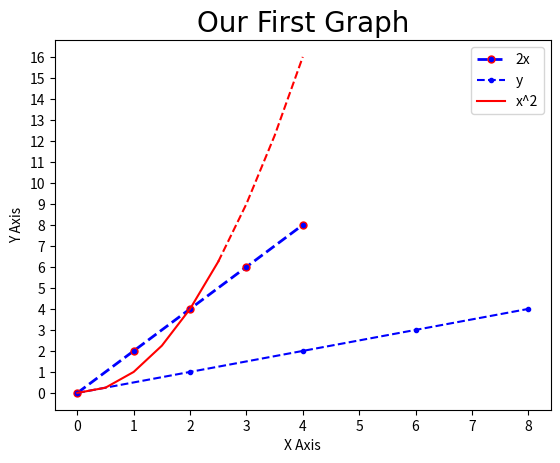

Here is the Python script that generated this plot:
import matplotlib.pyplot as plt
import numpy as np

class LineCharts():
    def __init__(self) -> None:
        # Basic Graph
        x = [0, 1, 2, 3, 4]
        y = [0, 2, 4, 6, 8]

        # Resize Graph (dpi specifies pixels per inch. When saving probably should use 300 if posible)
        # plt.figure(figsize=(5, 3), dpi=100)

        plt.plot(x, y, label='2x', color='blue', linewidth=2, marker='.', markersize=10, markeredgecolor='red', linestyle='--')

        # Shorthand notation
        plt.plot(y, x, 'b.--', label='y')

        # Line Number Two
        # Select interval we want o plot points at
        x2 = np.arange(0, 4.5, 0.5)

        # Plot part of the graph as a line
        plt.plot(x2[:6], x2[:6]**2, 'r', label='x^2')

        # Plot remainder of the graph as a dashed line
        plt.plot(x2[5:], x2[5:]**2, 'r--')

        #  Add a title (specify font parameters with fontdict)
        plt.title('Our First Graph', fontdict={'fontname': 'Comic Sans MS', 'fontsize': 20})

        # x and y labels
        plt.xlabel('X Axis')
        plt.ylabel('Y Axis')

        # x, y axis Tickmarks (scale of your graph)
        # Set the tick range to the max of x and y
        plt.xticks(np.arange(0, max(max(x, y)) + 1, 1))

        # Set the tick range to the max of x, y and x2^2
        plt.yticks(np.arange(0, max(max(max(x, y)), (x2**2).max()) + 1, 1))

        plt.legend()

    def save(self):
        # Save figure (dpi 300 is good when saving so graph has high resolution)
        plt.savefig('mygraph.png', dpi=300)

    def show(self):      
        # Show plot  
        plt.show()
        
        
# Press the green button in the gutter to run the script.
if __name__ == '__main__':
    win = LineCharts()
    win.show()
